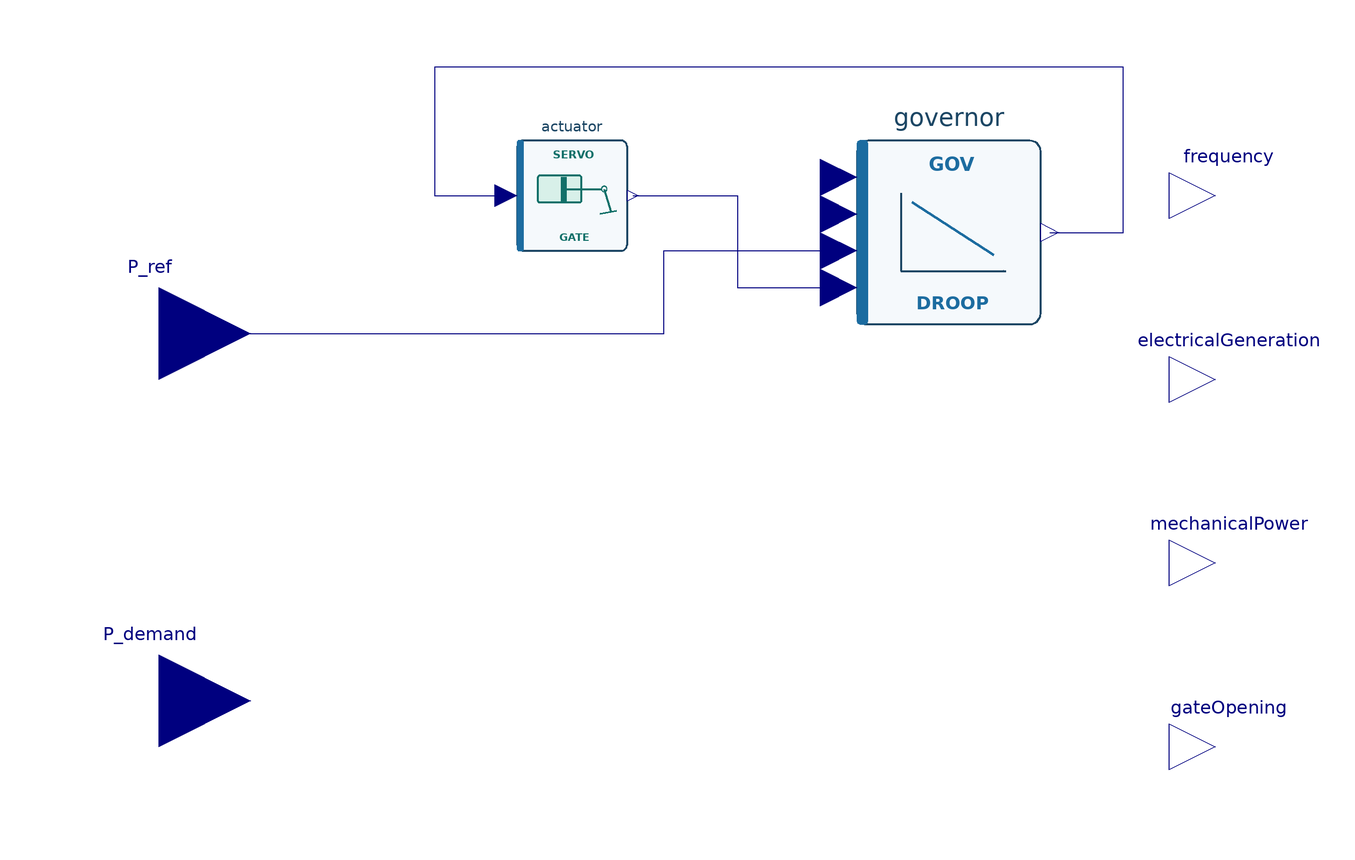

The Modelica model whose source follows is shown above as a component diagram (icons at their Placement, wires along their Line points).

model ReducedHydroArea
  "Reduced-order aggregated hydro area for multi-area frequency-control studies"
  extends Modelica.Blocks.Icons.Block;

  parameter String areaName="Area";
  parameter Modelica.Units.SI.Frequency f_nom=50;
  parameter Modelica.Units.SI.Power P_base=100e6;
  parameter Real R=0.04 "Permanent droop";
  parameter Modelica.Units.SI.Time H=4 "Equivalent inertia constant";
  parameter Modelica.Units.SI.Time Tw=4 "Hydro power lag";
  parameter Real D=1.0 "Load damping in pu power per pu frequency";
  parameter Real gateToPowerGain=1.0
    "Per-unit mechanical power produced by a fully open gate";

  Modelica.Blocks.Interfaces.RealInput P_demand(unit="W")
    annotation(Placement(transformation(extent={{-140,-60},{-100,-20}})));
  Modelica.Blocks.Interfaces.RealInput P_ref(unit="W")
    annotation(Placement(transformation(extent={{-140,20},{-100,60}})));
  Modelica.Blocks.Interfaces.RealOutput frequency(unit="Hz")
    annotation(Placement(transformation(extent={{100,60},{120,80}})));
  Modelica.Blocks.Interfaces.RealOutput electricalGeneration(unit="W")
    annotation(Placement(transformation(extent={{100,20},{120,40}})));
  Modelica.Blocks.Interfaces.RealOutput mechanicalPower(unit="W")
    annotation(Placement(transformation(extent={{100,-20},{120,0}})));
  Modelica.Blocks.Interfaces.RealOutput gateOpening
    annotation(Placement(transformation(extent={{100,-60},{120,-40}})));

  OpenHPLTest.NewTest.Controllers.PermanentDroopGovernor governor(
    f_ref=f_nom,
    P_base=P_base,
    R=R,
    x_start=0.5) annotation(Placement(transformation(origin={52,62},extent={{-20,-20},{20,20}})));
  OpenHPLTest.NewTest.Controllers.GateActuator actuator(
    y_start=0.5,
    openingRate=0.05,
    closingRate=0.05) annotation(Placement(transformation(origin={-30,70},extent={{-12,-12},{12,12}})));

  Real w_pu(start=1, fixed=false) "Per-unit frequency state";
  Modelica.Units.SI.Power Pm(start=0.5*P_base, fixed=false)
    "Equivalent mechanical power";

initial equation
  der(w_pu)=0;
  der(Pm)=0;

equation
  connect(P_ref,governor.P_ref) annotation(Line(points={{-120,40},{-10,40},{-10,58},{28,58}},color={0,0,127}));
  connect(governor.y,actuator.u) annotation(Line(points={{74,62},{90,62},{90,98},{-60,98},{-60,70},{-44.4,70}},color={0,0,127}));
  connect(actuator.y,governor.gate) annotation(Line(points={{-16.8,70},{6,70},{6,50},{28,50}},color={0,0,127}));

  governor.f=frequency;
  governor.P=Pm;
  der(Pm)=(P_base*gateToPowerGain*actuator.y - Pm)/Tw;
  2*H*der(w_pu)=(Pm - P_demand)/P_base - D*(w_pu - 1);

  frequency=f_nom*w_pu;
  mechanicalPower=Pm;
  electricalGeneration=Pm;
  gateOpening=actuator.y;

  annotation(
    defaultComponentName="area",
    Diagram(coordinateSystem(extent={{-140,-110},{120,120}})),
    Documentation(info="<html><p>Reduced-order hydro area for multi-area load-frequency-control studies. The electrical side is an aggregate swing equation, and the hydro side is a first-order gate-to-power lag driven by the existing permanent droop governor and gate actuator blocks from NewTest.</p></html>"));
end ReducedHydroArea;